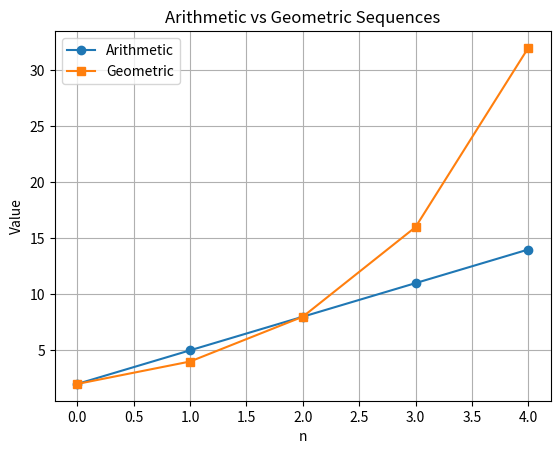

Here is the Python script that generated this plot:
import matplotlib.pyplot as plt

a1,d,r,n=2,3,2,5
arith=[a1+i*d for i in range(n)]
geom=[a1*r**i for i in range(n)]
x=range(n)

plt.plot(x,arith,marker='o',label='Arithmetic')
plt.plot(x,geom,marker='s',label='Geometric')
plt.title("Arithmetic vs Geometric Sequences")
plt.xlabel("n")
plt.ylabel("Value")
plt.legend()
plt.grid(True)
plt.show()
